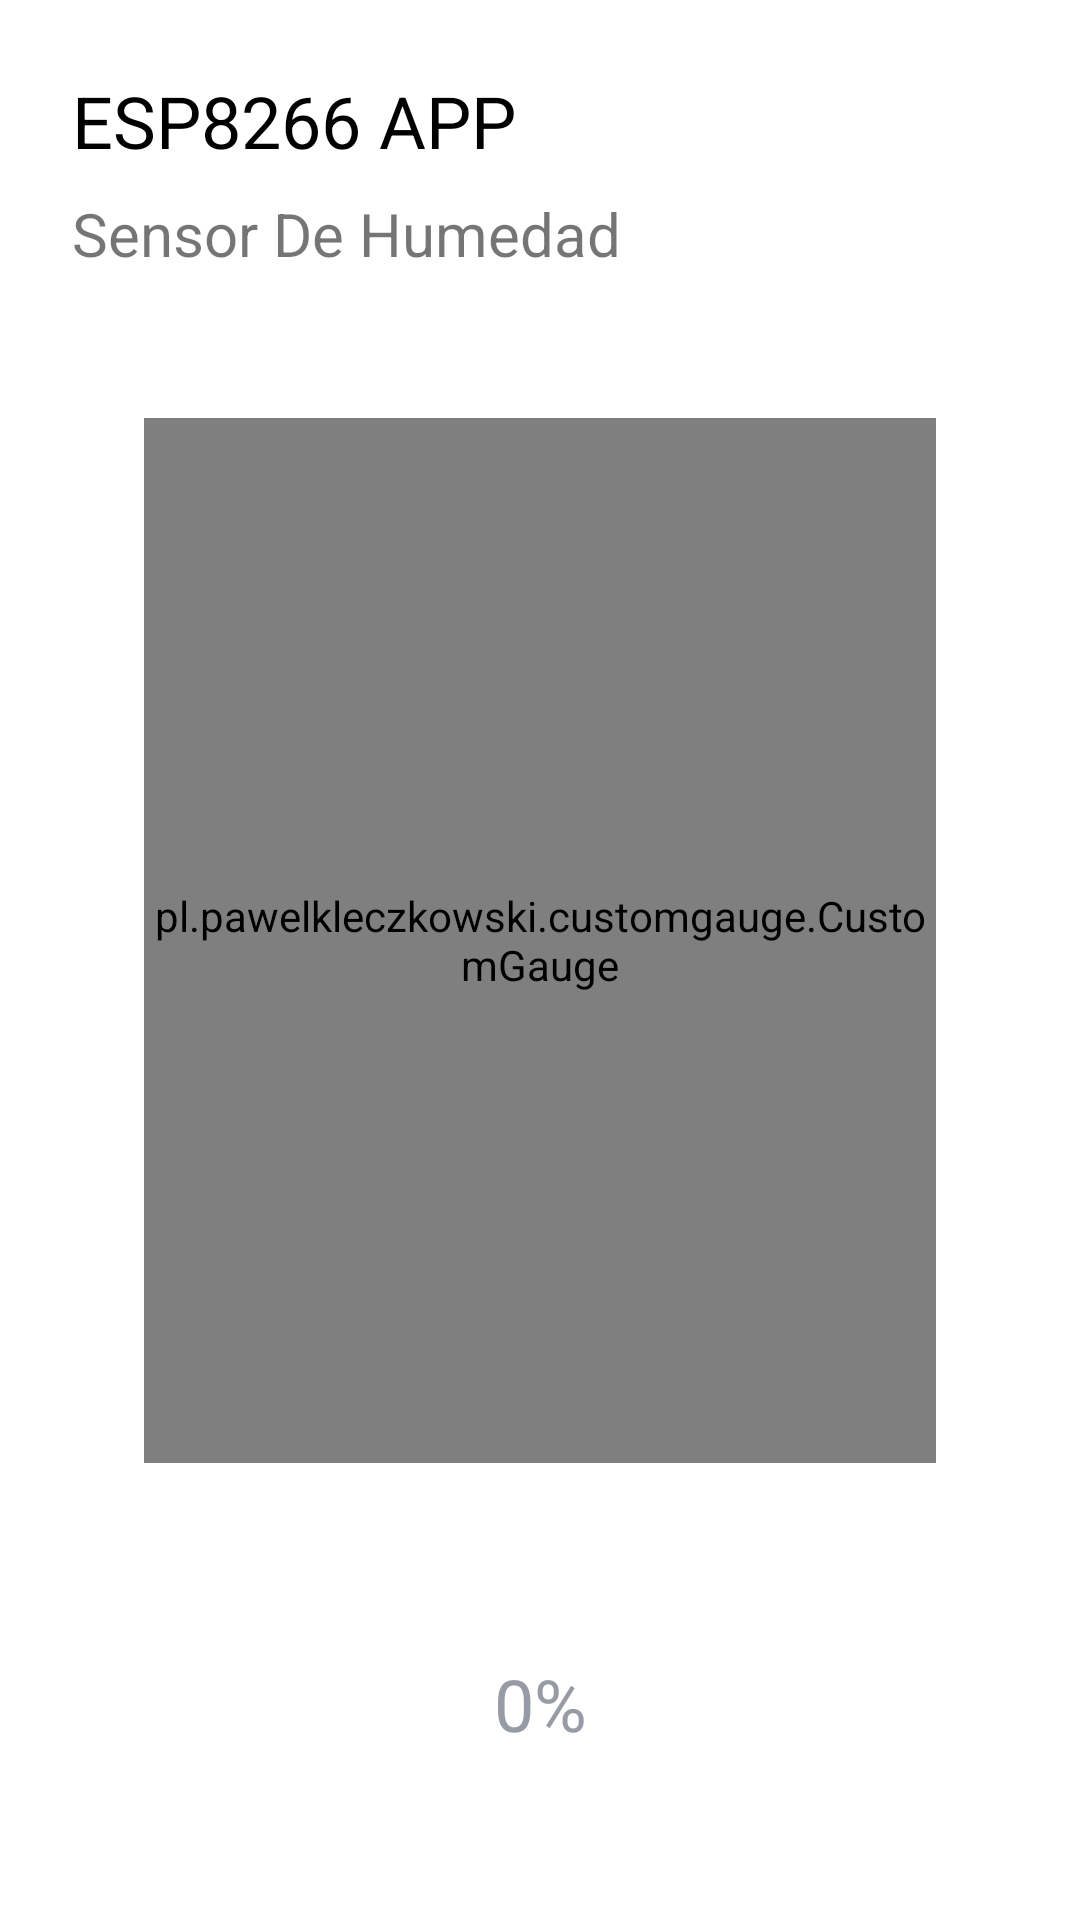

Produce the Android XML layout that renders to this screen, including the resource entries it uses.
<!-- AndroidManifest.xml: application theme Theme.SmartHome -->
<!-- res/layout/fragment_humidity.xml -->
<?xml version="1.0" encoding="utf-8"?>
<androidx.constraintlayout.widget.ConstraintLayout xmlns:android="http://schemas.android.com/apk/res/android"
    xmlns:app="http://schemas.android.com/apk/res-auto"
    xmlns:tools="http://schemas.android.com/tools"
    android:layout_width="match_parent"
    android:layout_height="match_parent">

    <LinearLayout
        android:id="@+id/linearLayout"
        android:layout_width="match_parent"
        android:layout_height="wrap_content"
        android:orientation="vertical"
        app:layout_constraintRight_toRightOf="parent"
        app:layout_constraintLeft_toLeftOf="parent"
        app:layout_constraintTop_toTopOf="parent"
        android:layout_marginTop="24dp"
        android:layout_marginLeft="24dp"
        android:layout_marginStart="24dp">

        <TextView
            android:id="@+id/titleTextView"
            android:layout_width="wrap_content"
            android:layout_height="wrap_content"
            android:text="@string/title_all_activity"
            android:textColor="@color/black_700"
            android:textSize="24sp" />

        <TextView
            android:id="@+id/textView4"
            android:layout_width="wrap_content"
            android:layout_height="wrap_content"
            android:layout_marginTop="8dp"
            android:text="@string/sub_title_fragment_humidity"
            android:textSize="20sp" />
    </LinearLayout>


    <RelativeLayout
        android:id="@+id/relativeLayout2"
        android:layout_width="0dp"
        android:layout_height="0dp"
        app:layout_constraintBottom_toBottomOf="@+id/humidityGauge"
        app:layout_constraintEnd_toEndOf="@+id/humidityGauge"
        app:layout_constraintStart_toStartOf="@+id/humidityGauge"
        app:layout_constraintTop_toTopOf="@+id/humidityGauge">

        <ImageView
            android:id="@+id/circleImageView"
            android:layout_width="match_parent"
            android:layout_height="match_parent"
            app:srcCompat="@drawable/ic_circle_blue"
            android:padding="32dp"
            tools:ignore="VectorDrawableCompat"
            android:contentDescription="@string/all" />

        <ImageView
            android:id="@+id/iconImageVIew"
            android:layout_width="match_parent"
            android:layout_height="match_parent"
            android:padding="56dp"
            android:layout_marginLeft="16dp"
            android:layout_marginRight="16dp"
            android:layout_alignBottom="@+id/circleImageView"
            app:srcCompat="@drawable/ic_humidity_1"
            tools:ignore="VectorDrawableCompat"
            android:contentDescription="@string/all" />

    </RelativeLayout>

    <pl.pawelkleczkowski.customgauge.CustomGauge
        android:id="@+id/humidityGauge"
        android:layout_width="match_parent"
        android:layout_height="0dp"
        app:layout_constraintBottom_toTopOf="@id/linearLayout3"
        app:layout_constraintTop_toBottomOf="@+id/linearLayout"
        app:layout_constraintStart_toStartOf="parent"
        android:layout_marginTop="48dp"
        android:layout_marginBottom="48dp"
        android:layout_marginLeft="48dp"
        android:layout_marginRight="48dp"
        app:layout_constraintEnd_toEndOf="parent"
        app:gaugeEndValue="150"
        app:gaugePointEndColor="#c21531"
        app:gaugePointStartColor="#15caca"
        app:gaugeStartAngle="90"
        app:gaugeStartValue="0"
        app:gaugeStrokeCap="BUTT"
        app:gaugeStrokeColor="#e3e6ee"
        app:gaugeStrokeWidth="2dp"
        app:gaugeSweepAngle="360"
        app:gaugeDividerDrawFirst="false"
        app:gaugeDividerDrawLast="true" />

    <LinearLayout
        android:id="@+id/linearLayout3"
        android:layout_width="match_parent"
        android:layout_height="wrap_content"
        android:layout_marginRight="16dp"
        android:layout_marginBottom="40dp"
        android:layout_marginTop="16dp"
        android:layout_marginLeft="16dp"
        android:orientation="vertical"
        app:layout_constraintBottom_toBottomOf="parent"
        app:layout_constraintEnd_toEndOf="parent"
        app:layout_constraintStart_toStartOf="parent">

        <TextView
            android:id="@+id/humidityTextView"
            android:layout_width="match_parent"
            android:layout_height="wrap_content"
            android:padding="16dp"
            android:textSize="24sp"
            android:textColor="#979ba5"
            android:gravity="center"
            android:text="@string/precent" />
    </LinearLayout>

</androidx.constraintlayout.widget.ConstraintLayout>
<!-- resources referenced by this layout -->
<resources>
  <color name="black_700">#FF000000</color>
  <!-- drawable ic_circle_blue (drawable) -->
  <vector xmlns:android="http://schemas.android.com/apk/res/android"
      xmlns:aapt="http://schemas.android.com/aapt"
      android:width="200dp"
      android:height="200dp"
      android:viewportWidth="244"
      android:viewportHeight="244">
    <path
        android:pathData="M240.995,120.997C240.995,187.227 187.225,240.997 120.995,240.997C54.765,240.997 0.995,187.227 0.995,120.997C0.995,54.767 54.765,0.997 120.995,0.997C187.225,0.997 240.995,54.767 240.995,120.997Z">
      <aapt:attr name="android:fillColor">
        <gradient 
            android:gradientRadius="240"
            android:centerX="302.95"
            android:centerY="122.27"
            android:type="radial">
          <item android:offset="0" android:color="#3F51B5"/>
          <item android:offset="1" android:color="#4ccde0"/>
        </gradient>
      </aapt:attr>
    </path>
  </vector>
  <string name="all">TODO</string>
  <string name="precent">0%</string>
  <string name="sub_title_fragment_humidity">Sensor De Humedad</string>
  <string name="title_all_activity">ESP8266 APP</string>
  <style name="Theme.SmartHome" parent="Theme.MaterialComponents.DayNight.NoActionBar">
          <item name="colorPrimary">@color/teal_200</item>
          <item name="colorPrimaryVariant">@color/white</item>
          <item name="colorOnPrimary">@color/white</item>
          <item name="android:statusBarColor" tools:targetApi="l">?attr/colorPrimaryVariant</item>
      </style>
  <color name="teal_200">#9C27B0</color>
  <color name="white">#FFFFFFFF</color>
</resources>
